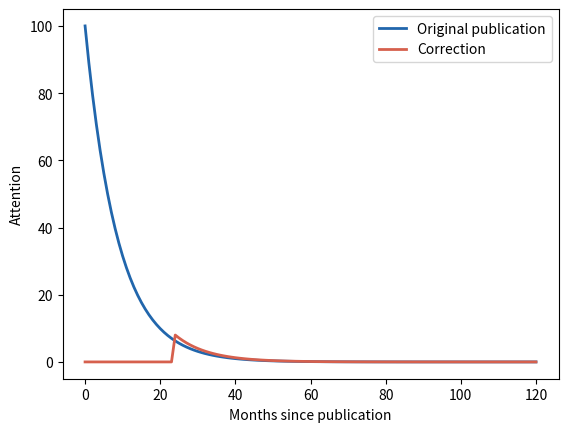

The matplotlib source for this figure:
# The wedding, never about the marriage: corrections get little attention.
import numpy as np
import matplotlib.pyplot as plt

delay = 24     # months until the error is found
loudness = 0.08  # correction attention relative to the original
half_life = 6  # attention half-life (months)
# Deterministic: no random numbers.

t = np.arange(121)
lam = np.log(2) / half_life
wedding = 100 * np.exp(-lam * t)                       # the publication
marriage = np.where(t >= delay,
                    100 * loudness * np.exp(-lam * (t - delay)), 0)
print(f"The correction gets {100 * marriage.sum() / wedding.sum():.1f}% as "
      "much attention as the original")
print(f"By the time the error is found, "
      f"{100 * (1 - np.exp(-lam * delay)):.0f}% of the paper's attention "
      "is already spent")

plt.plot(t, wedding, color="#2166ac", linewidth=2,
         label="Original publication")
plt.plot(t, marriage, color="#d6604d", linewidth=2, label="Correction")
plt.xlabel("Months since publication")
plt.ylabel("Attention")
plt.legend()
plt.show()
